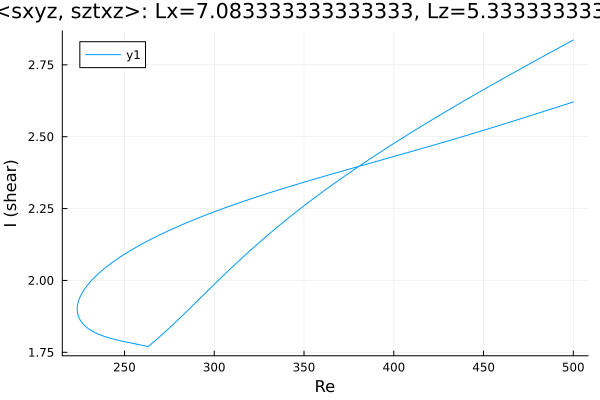

The file beside this chart, header and first rows:
Re, shear
500.0, 2.836
498.9, 2.832
497.9, 2.829
496.5, 2.824
495.1, 2.82
493.7, 2.815
492.3, 2.81
490.9, 2.805
489.4, 2.8
488, 2.796
486.6, 2.791
485.2, 2.786
483.8, 2.781
482.4, 2.776
481, 2.772
479.6, 2.767
478.1, 2.762
476.7, 2.757
475.3, 2.752
473.9, 2.747
472.5, 2.742
471.1, 2.738
469.7, 2.733
468.2, 2.728
466.8, 2.723
465.4, 2.718
464, 2.713
462.6, 2.708
461.2, 2.703
459.8, 2.698
458.3, 2.693
456.9, 2.688
455.5, 2.683
454.1, 2.678
452.7, 2.673
451.3, 2.668
449.9, 2.663
448.4, 2.658
447, 2.653
445.6, 2.648
444.2, 2.643
442.8, 2.638
441.4, 2.633
440, 2.628
438.5, 2.622
437.1, 2.617
435.7, 2.612
434.3, 2.607
432.9, 2.602
431.5, 2.597
430.1, 2.591
428.6, 2.586
427.2, 2.581
425.8, 2.576
424.4, 2.57
423, 2.565
421.6, 2.56
420.2, 2.554
418.7, 2.549
417.3, 2.544
... 404 more rows
